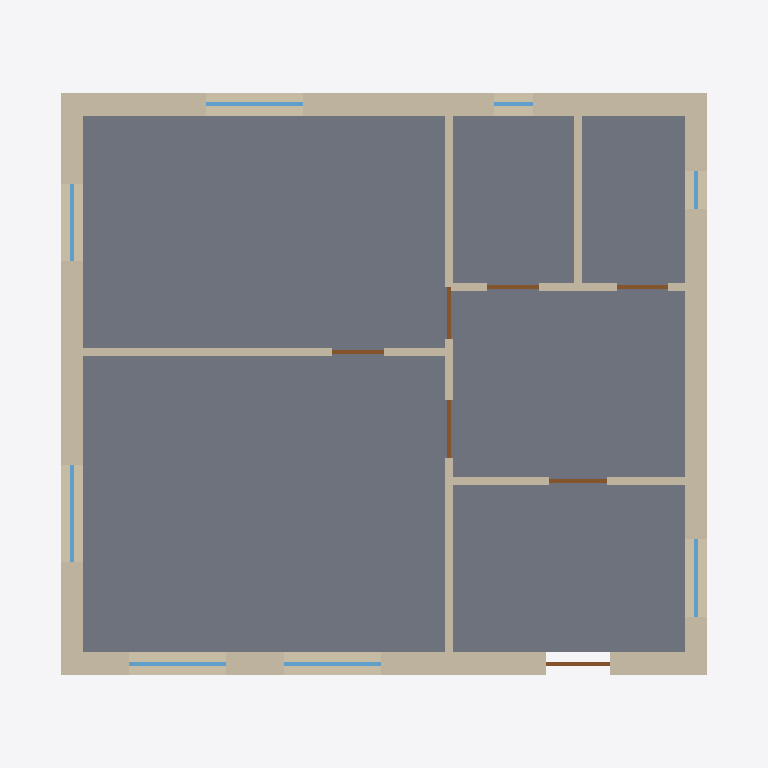
Plan cut of the same IFC building model at storey '1 этаж' (level 0.00 m, cut at 1.40 m), seen from above with north up, elements coloured by IFC class: 9 walls (beige), 8 windows (light blue), 7 doors (brown), 1 slab (grey). Cut surfaces are drawn darker.
Extent 11.0 m × 10.2 m × 14.1 m (x, y, z). Storeys (1): 1 этаж at 0.00 m. Elements (68): 30 IfcPile, 11 IfcWall, 9 IfcFooting, 8 IfcWindow, 7 IfcDoor, 2 IfcSlab, 1 IfcRoof.

HEADER;
FILE_DESCRIPTION(('ViewDefinition[DesignTransferView]'),'2;1');
FILE_NAME('/dev/null','2026-11-18T15:00:37+09:00',(''),(''),'IfcOpenShell 0.9.0.post1','IfcOpenShell 0.9.0.post1','Nobody');
FILE_SCHEMA(('IFC4'));
ENDSEC;
DATA;
#1=IFCPROJECT('1tNm_Faon2MPg0bjAsJNnd',$,'Дом 10×9, 1 этаж, клеёный брус',$,$,$,$,(#10),#5);
#12=IFCSITE('3sTFV$ncL9Df_qYsm1Wrhs',$,'Якутск, участок (демо)',$,$,$,$,$,$,$,$,$,$,$);
#13=IFCBUILDING('1HLanWZw56v8QQiZU_3P$k',$,'Дом 10×9, 1 этаж, клеёный брус',$,$,$,$,$,$,$,$,$);
#16=IFCBUILDINGSTOREY('2P$jXjmpDCZfmotIJz_72L',$,'1 этаж',$,$,$,$,$,$,0.0);
#1213=IFCSLAB('0pXk0NzdX4mg2QdEv5BWrJ',$,'Цокольное перекрытие',$,$,#1230,#1220,$,.FLOOR.);
#18=IFCWALL('3dUK5buzn8Bhw$WxjFCFO2',$,'Наружная стена N',$,$,#40,#29,$,.STANDARD.);
#55=IFCWALL('0pizh8Flr6K93YE1epnisG',$,'Наружная стена S',$,$,#76,#66,$,.STANDARD.);
#127=IFCWALL('2j0k3bK4T03ASxMsMW70p4',$,'Наружная стена E',$,$,#148,#138,$,.STANDARD.);
#91=IFCWALL('21wX6eWSj8Txmw_Ogkmgik',$,'Наружная стена W',$,$,#112,#102,$,.STANDARD.);
#199=IFCWALL('3O_lrjWk108A8VP6JyHXfd',$,'Перегородка a2',$,$,#220,#210,$,.PARTITIONING.);
#163=IFCWALL('0rSSrx3sXC3PRqLnkmgh6R',$,'Перегородка a1',$,$,#184,#174,$,.PARTITIONING.);
#307=IFCWALL('0F8Ek4C9nC3PGPsWr1ByVv',$,'Перегородка a5',$,$,#328,#318,$,.PARTITIONING.);
#271=IFCWALL('1y1ctiuBrEoeS0mkxAyP46',$,'Перегородка a4',$,$,#292,#282,$,.PARTITIONING.);
#235=IFCWALL('1oS2VthLb8u9xCFk1076I7',$,'Перегородка a3',$,$,#256,#246,$,.PARTITIONING.);
#772=IFCWINDOW('0XToFtIxjB5urEcNfTHc2K',$,'Окно 1.5×1.4',$,$,#794,#783,$,1.4,1.5,$,$,$);
#946=IFCWINDOW('1I70yaonzF0wspBw9B9$Is',$,'Окно 1.5×1.4',$,$,#968,#957,$,1.4,1.5,$,$,$);
#1004=IFCWINDOW('0sMycs_Y96OAViCtECQQvn',$,'Окно 1.5×1.4',$,$,#1026,#1015,$,1.4,1.5,$,$,$);
#1062=IFCWINDOW('3zUtTJZI9EaR32WbAmdl_b',$,'Окно 1.5×1.4',$,$,#1084,#1073,$,1.4,1.5,$,$,$);
#1178=IFCWINDOW('0fxtYQHiH7ZAC309MkIpBi',$,'Окно 1.2×1.4',$,$,#1200,#1189,$,1.4,1.2,$,$,$);
#888=IFCWINDOW('3N4qgfbt9C2vAECYVkM5na',$,'Окно 1.2×1.4',$,$,#910,#899,$,1.4,1.2,$,$,$);
#714=IFCDOOR('0N__NO1Z570udwPt0_pN$u',$,'Дверь входная 1.0×2.1',$,$,#736,#725,$,2.1,1.0,$,$,$);
#482=IFCDOOR('0Qo2uQIrvFcxaK3Vyd3jvJ',$,'Дверь 0.9×2.0',$,$,#504,#493,$,2.0,0.9,$,$,$);
#656=IFCDOOR('2olssVJq9FO8puTbzONxpX',$,'Дверь 0.9×2.0',$,$,#678,#667,$,2.0,0.9,$,$,$);
#366=IFCDOOR('0KD_MBUZ91QAxfu_V1U2gm',$,'Дверь 0.8×2.0',$,$,#388,#377,$,2.0,0.8,$,$,$);
#424=IFCDOOR('3ZO8S4MTT1Vwtkw6KeyRiK',$,'Дверь 0.8×2.0',$,$,#446,#435,$,2.0,0.8,$,$,$);
#540=IFCDOOR('31zbsUYOP67fIqpWazZw1H',$,'Дверь 0.8×2.0',$,$,#562,#551,$,2.0,0.8,$,$,$);
#598=IFCDOOR('2f8FQvhJH1wB7NHzc$maox',$,'Дверь 0.8×2.0',$,$,#620,#609,$,2.0,0.8,$,$,$);
#830=IFCWINDOW('2xm_wtUBTBBgfo8a$1JPzc',$,'Окно 0.6×1.4',$,$,#852,#841,$,1.4,0.6,$,$,$);
#1120=IFCWINDOW('2PilECnYLDTOp68glh09MV',$,'Окно 0.6×1.4',$,$,#1142,#1131,$,1.4,0.6,$,$,$);
ENDSEC;
